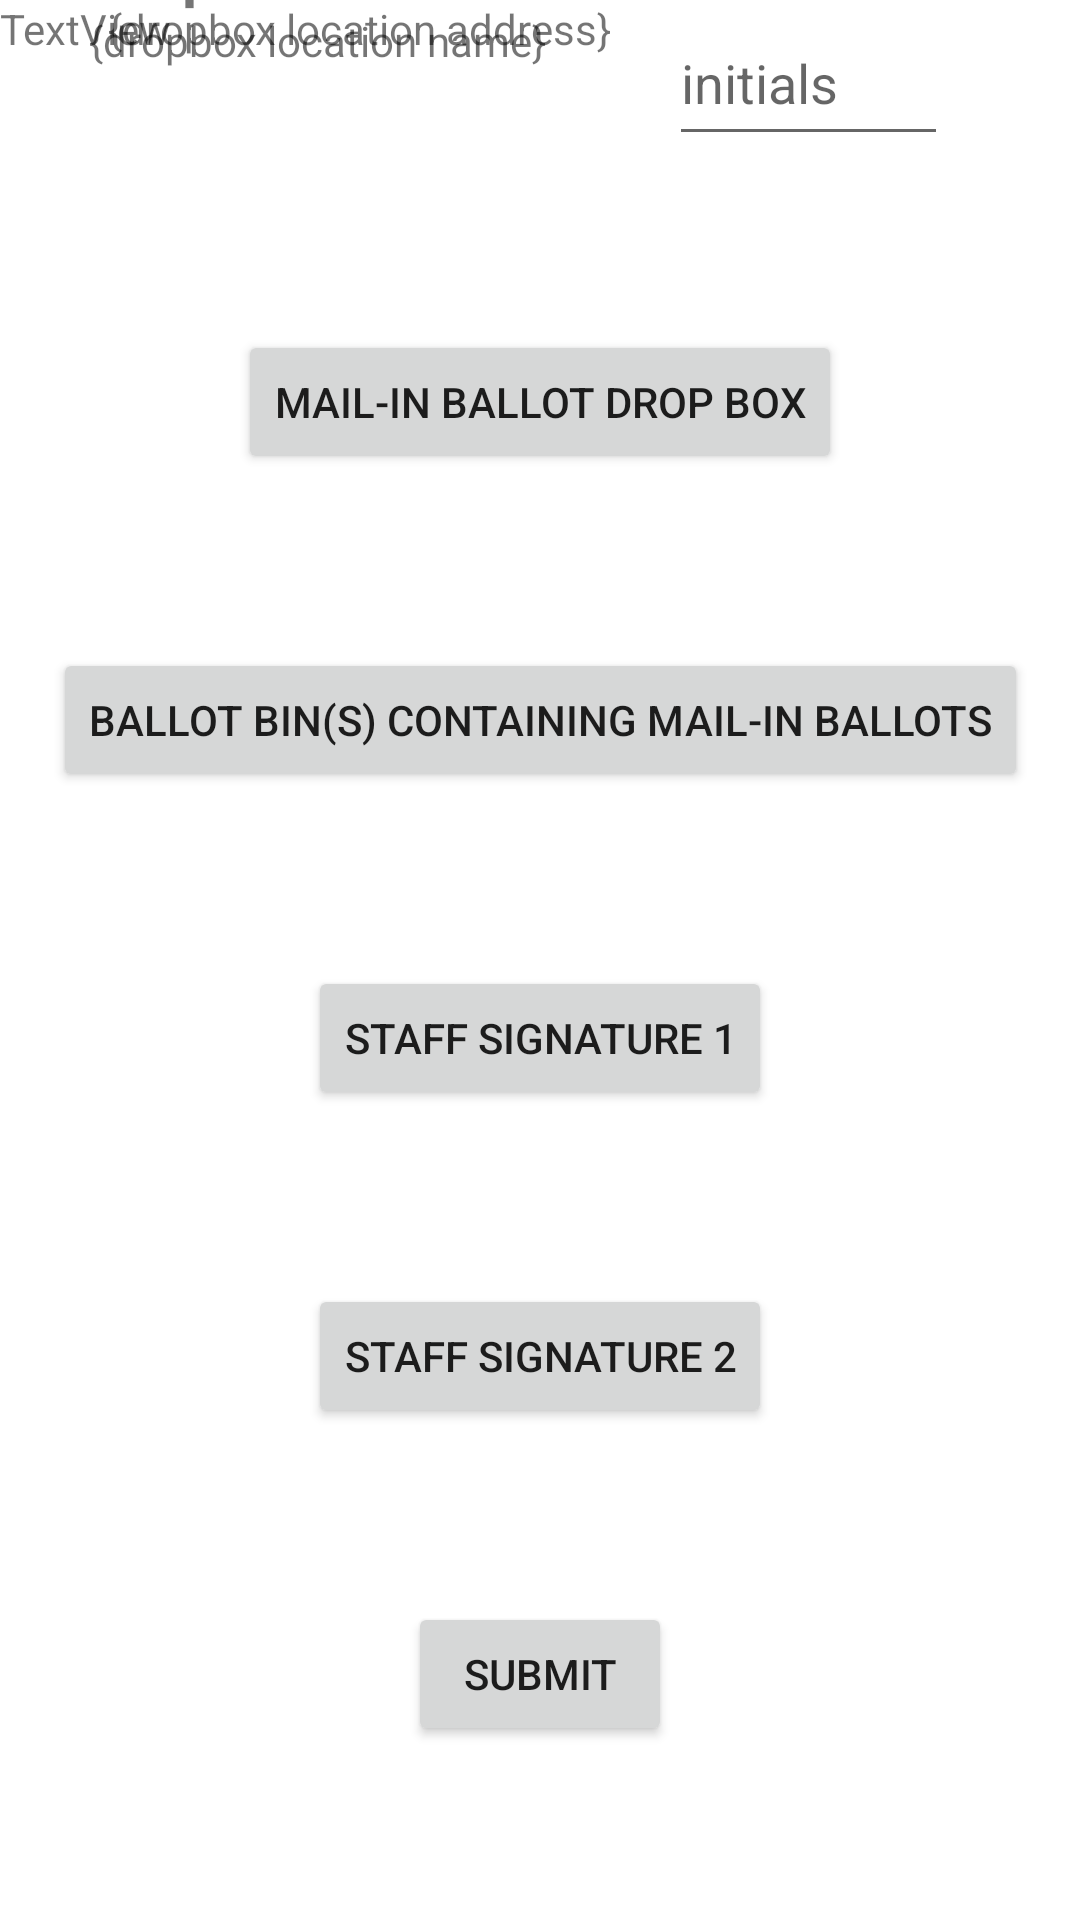

Layout XML and referenced resources for this Android screen:
<!-- AndroidManifest.xml: application theme Theme.MIBDropbox2 -->
<!-- res/layout/fragment_retrieve.xml -->
<?xml version="1.0" encoding="utf-8"?>
<androidx.constraintlayout.widget.ConstraintLayout xmlns:android="http://schemas.android.com/apk/res/android"
    xmlns:app="http://schemas.android.com/apk/res-auto"
    xmlns:tools="http://schemas.android.com/tools"
    android:id="@+id/dropbox_layout"
    android:layout_width="match_parent"
    android:layout_height="match_parent"
    tools:context=".Retrieve">

    <TextView
        android:id="@+id/db_title_view"
        android:layout_width="wrap_content"
        android:layout_height="wrap_content"
        android:text="@string/db_title_txt"
        android:textSize="20sp"
        android:textStyle="bold"
        app:layout_constraintBottom_toTopOf="@+id/db_location_name_view"
        app:layout_constraintEnd_toEndOf="parent"
        app:layout_constraintHorizontal_bias="0.154"
        app:layout_constraintStart_toStartOf="parent"
        app:layout_constraintTop_toTopOf="parent" />

    <TextView
        android:id="@+id/db_location_name_view"
        android:layout_width="wrap_content"
        android:layout_height="wrap_content"
        android:text="@string/db_location_name_hint"
        app:layout_constraintBottom_toTopOf="@+id/db_location_address_view"
        app:layout_constraintEnd_toEndOf="parent"
        app:layout_constraintHorizontal_bias="0.143"
        app:layout_constraintStart_toStartOf="parent"
        app:layout_constraintTop_toBottomOf="@+id/db_title_view" />

    <TextView
        android:id="@+id/db_location_address_view"
        android:layout_width="wrap_content"
        android:layout_height="wrap_content"
        android:layout_marginStart="36dp"
        android:text="@string/db_location_addr_hint"
        app:layout_constraintStart_toStartOf="parent"
        tools:layout_editor_absoluteY="103dp" />

    <TextView
        android:id="@+id/textView4"
        android:layout_width="wrap_content"
        android:layout_height="wrap_content"
        android:text="TextView"
        tools:layout_editor_absoluteX="37dp"
        tools:layout_editor_absoluteY="145dp" />

    <EditText
        android:id="@+id/db_employee_initials_view"
        android:layout_width="93dp"
        android:layout_height="52dp"
        android:layout_marginEnd="44dp"
        android:ems="10"
        android:hint="@string/prompt_db_initials_hint"
        android:inputType="textPersonName"
        app:layout_constraintEnd_toEndOf="parent"
        tools:layout_editor_absoluteY="122dp" />

    <Button
        android:id="@+id/db_mib_dropbox_btn"
        android:layout_width="wrap_content"
        android:layout_height="wrap_content"
        android:text="@string/db_mib_btn"
        app:layout_constraintBottom_toTopOf="@+id/db_ballot_bin_btn"
        app:layout_constraintEnd_toEndOf="parent"
        app:layout_constraintStart_toStartOf="parent"
        app:layout_constraintTop_toBottomOf="@+id/db_employee_initials_view" />

    <Button
        android:id="@+id/db_ballot_bin_btn"
        android:layout_width="wrap_content"
        android:layout_height="wrap_content"
        android:text="@string/db_ballot_bin_btn"
        app:layout_constraintBottom_toTopOf="@+id/db_staff_sig1_btn"
        app:layout_constraintEnd_toEndOf="parent"
        app:layout_constraintStart_toStartOf="parent"
        app:layout_constraintTop_toBottomOf="@+id/db_mib_dropbox_btn" />

    <Button
        android:id="@+id/db_staff_sig1_btn"
        android:layout_width="wrap_content"
        android:layout_height="wrap_content"
        android:text="@string/db_staff_sig1_btn"
        app:layout_constraintBottom_toTopOf="@+id/db_staff_sig2_btn"
        app:layout_constraintEnd_toEndOf="parent"
        app:layout_constraintStart_toStartOf="parent"
        app:layout_constraintTop_toBottomOf="@+id/db_ballot_bin_btn" />

    <Button
        android:id="@+id/db_staff_sig2_btn"
        android:layout_width="wrap_content"
        android:layout_height="wrap_content"
        android:text="@string/db_staff_sig2_btn"
        app:layout_constraintBottom_toTopOf="@+id/db_submit_btn"
        app:layout_constraintEnd_toEndOf="parent"
        app:layout_constraintStart_toStartOf="parent"
        app:layout_constraintTop_toBottomOf="@+id/db_staff_sig1_btn" />

    <Button
        android:id="@+id/db_submit_btn"
        android:layout_width="wrap_content"
        android:layout_height="wrap_content"
        android:text="@string/db_submit_btn"
        app:layout_constraintBottom_toBottomOf="parent"
        app:layout_constraintEnd_toEndOf="parent"
        app:layout_constraintHorizontal_bias="0.5"
        app:layout_constraintStart_toStartOf="parent"
        app:layout_constraintTop_toBottomOf="@+id/db_staff_sig2_btn" />
</androidx.constraintlayout.widget.ConstraintLayout>
<!-- resources referenced by this layout -->
<resources>
  <string name="db_ballot_bin_btn">Ballot Bin(s) containing Mail-In Ballots</string>
  <string name="db_location_addr_hint">{dropbox location address}</string>
  <string name="db_location_name_hint">{dropbox location name}</string>
  <string name="db_mib_btn">Mail-In Ballot Drop Box</string>
  <string name="db_staff_sig1_btn">Staff Signature 1</string>
  <string name="db_staff_sig2_btn">Staff Signature 2</string>
  <string name="db_submit_btn">Submit</string>
  <string name="db_title_txt">Drop Box Location:</string>
  <string name="prompt_db_initials_hint">initials</string>
  <style name="Theme.MIBDropbox2" parent="Theme.MaterialComponents.DayNight.DarkActionBar">
          
          <item name="colorPrimary">@color/blue_500</item>
          <item name="colorPrimaryVariant">@color/blue_700</item>
          <item name="colorOnPrimary">@color/white</item>
          
          <item name="colorSecondary">@color/orange_200</item>
          <item name="colorSecondaryVariant">@color/orange_700</item>
          <item name="colorOnSecondary">@color/black</item>
          
          <item name="android:statusBarColor" tools:targetApi="l">?attr/colorPrimaryVariant</item>
          
      </style>
  <color name="blue_500">#409EFB</color>
  <color name="blue_700">#377DD9</color>
  <color name="white">#FFFFFFFF</color>
  <color name="orange_200">#FFB090</color>
  <color name="orange_700">#E6580F</color>
  <color name="black">#FF000000</color>
</resources>
